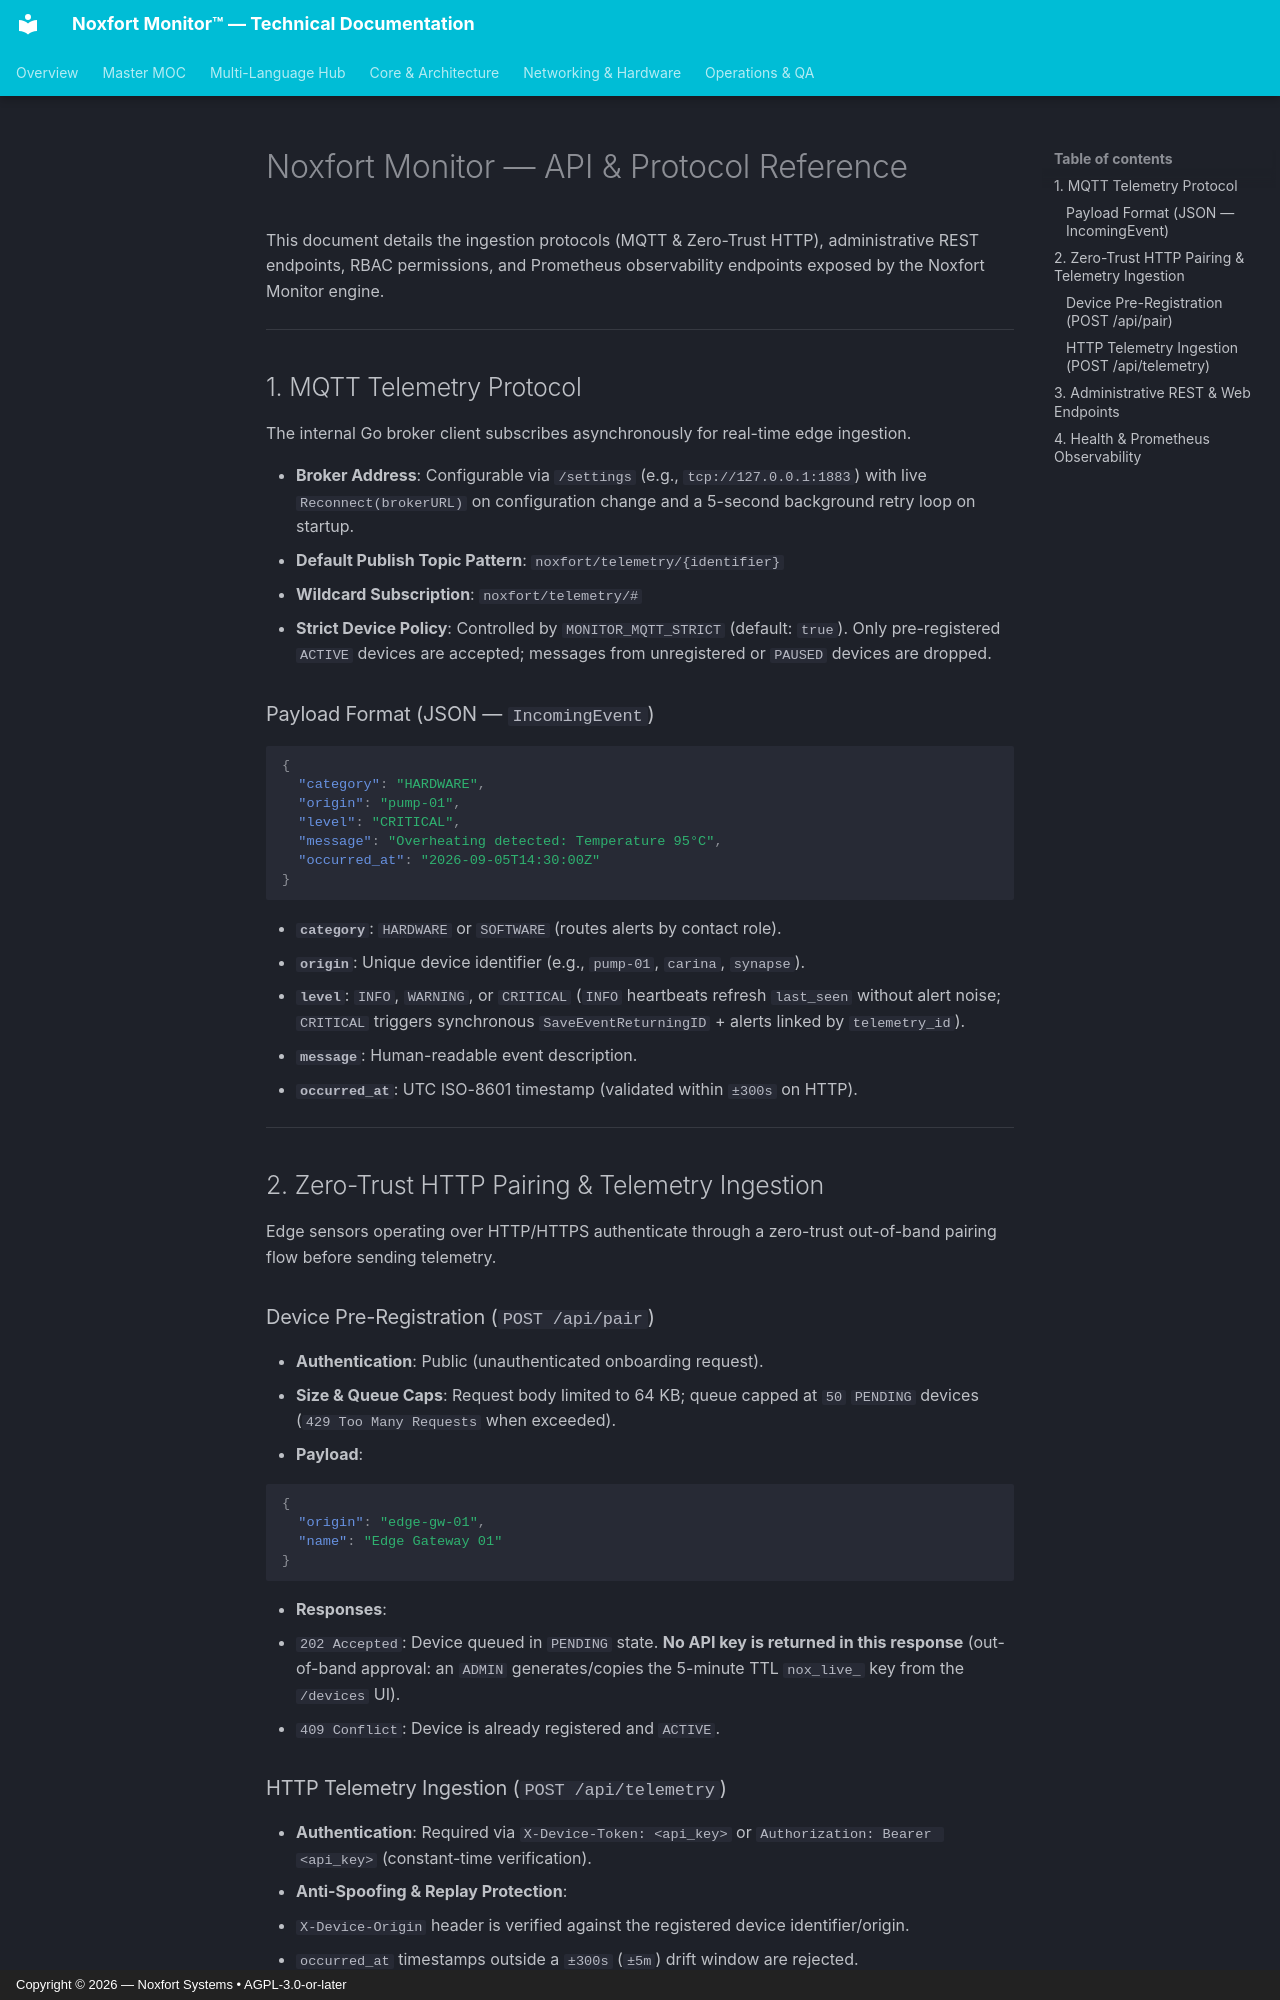

repository: Noxfort-Systems-Brazil/MONITOR · page: en/api_reference/index.html · generator: mkdocs · copyright: Copyright © 2026 — Noxfort Systems • AGPL-3.0-or-later

# Noxfort Monitor — API & Protocol Reference

This document details the ingestion protocols (MQTT & Zero-Trust HTTP), administrative REST endpoints, RBAC permissions, and Prometheus observability endpoints exposed by the Noxfort Monitor engine.

---

## 1. MQTT Telemetry Protocol

The internal Go broker client subscribes asynchronously for real-time edge ingestion.

* **Broker Address**: Configurable via `/settings` (e.g., `tcp://127.0.0.1:1883`) with live `Reconnect(brokerURL)` on configuration change and a 5-second background retry loop on startup.
* **Default Publish Topic Pattern**: `noxfort/telemetry/{identifier}`
* **Wildcard Subscription**: `noxfort/telemetry/#`
* **Strict Device Policy**: Controlled by `MONITOR_MQTT_STRICT` (default: `true`). Only pre-registered `ACTIVE` devices are accepted; messages from unregistered or `PAUSED` devices are dropped.

### Payload Format (JSON — `IncomingEvent`)

```json
{
  "category": "HARDWARE",
  "origin": "pump-01",
  "level": "CRITICAL",
  "message": "Overheating detected: Temperature 95°C",
  "occurred_at": "2026-09-05T14:30:00Z"
}
```

* **`category`**: `HARDWARE` or `SOFTWARE` (routes alerts by contact role).
* **`origin`**: Unique device identifier (e.g., `pump-01`, `carina`, `synapse`).
* **`level`**: `INFO`, `WARNING`, or `CRITICAL` (`INFO` heartbeats refresh `last_seen` without alert noise; `CRITICAL` triggers synchronous `SaveEventReturningID` + alerts linked by `telemetry_id`).
* **`message`**: Human-readable event description.
* **`occurred_at`**: UTC ISO-8601 timestamp (validated within `±300s` on HTTP).

---

## 2. Zero-Trust HTTP Pairing & Telemetry Ingestion

Edge sensors operating over HTTP/HTTPS authenticate through a zero-trust out-of-band pairing flow before sending telemetry.

### Device Pre-Registration (`POST /api/pair`)

* **Authentication**: Public (unauthenticated onboarding request).
* **Size & Queue Caps**: Request body limited to 64 KB; queue capped at `50` `PENDING` devices (`429 Too Many Requests` when exceeded).
* **Payload**:

```json
{
  "origin": "edge-gw-01",
  "name": "Edge Gateway 01"
}
```

* **Responses**:
  * `202 Accepted`: Device queued in `PENDING` state. **No API key is returned in this response** (out-of-band approval: an `ADMIN` generates/copies the 5-minute TTL `nox_live_` key from the `/devices` UI).
  * `409 Conflict`: Device is already registered and `ACTIVE`.
